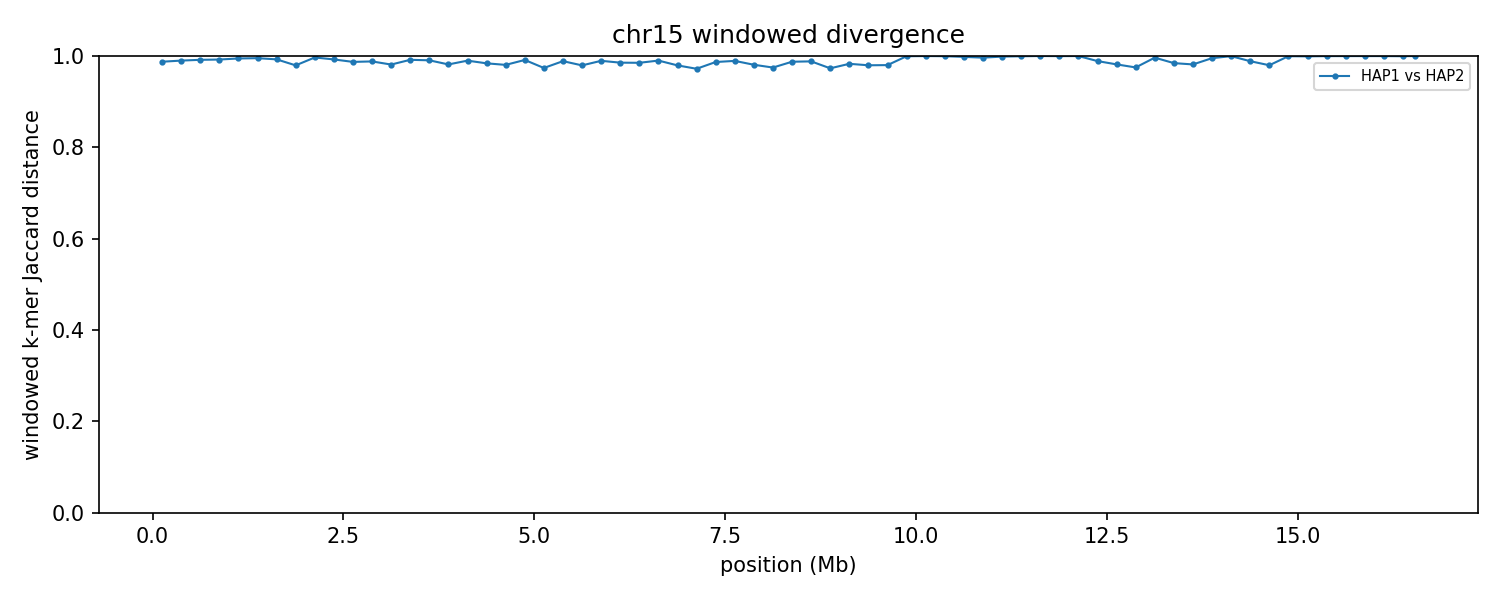

Source data for this figure (header and first rows):
group	win_start	win_end	unit_a	unit_b	hap_a	hap_b	chrom_a	chrom_b	kmers_a	kmers_b	shared	union	jaccard_distance
chr15	1	250000	HAP1_chr15	HAP2_chr15	HAP1	HAP2	15	15	23811	74775	1220	97366	0.9875
chr15	250001	500000	HAP1_chr15	HAP2_chr15	HAP1	HAP2	15	15	222513	216751	4378	434886	0.9899
chr15	500001	750000	HAP1_chr15	HAP2_chr15	HAP1	HAP2	15	15	207919	237332	3698	441553	0.9916
chr15	750001	1000000	HAP1_chr15	HAP2_chr15	HAP1	HAP2	15	15	244513	243595	3746	484362	0.9923
chr15	1000001	1250000	HAP1_chr15	HAP2_chr15	HAP1	HAP2	15	15	240671	245426	2620	483477	0.9946
chr15	1250001	1500000	HAP1_chr15	HAP2_chr15	HAP1	HAP2	15	15	241023	243371	2299	482095	0.9952
chr15	1500001	1750000	HAP1_chr15	HAP2_chr15	HAP1	HAP2	15	15	245014	218678	3384	460308	0.9926
chr15	1750001	2000000	HAP1_chr15	HAP2_chr15	HAP1	HAP2	15	15	196125	237902	8731	425296	0.9795
chr15	2000001	2250000	HAP1_chr15	HAP2_chr15	HAP1	HAP2	15	15	239267	237876	1521	475622	0.9968
chr15	2250001	2500000	HAP1_chr15	HAP2_chr15	HAP1	HAP2	15	15	224614	244494	3498	465610	0.9925
chr15	2500001	2750000	HAP1_chr15	HAP2_chr15	HAP1	HAP2	15	15	241330	238995	6126	474199	0.9871
chr15	2750001	3000000	HAP1_chr15	HAP2_chr15	HAP1	HAP2	15	15	239782	235149	5576	469355	0.9881
chr15	3000001	3250000	HAP1_chr15	HAP2_chr15	HAP1	HAP2	15	15	241150	236686	8788	469048	0.9813
chr15	3250001	3500000	HAP1_chr15	HAP2_chr15	HAP1	HAP2	15	15	234041	242286	3944	472383	0.9917
chr15	3500001	3750000	HAP1_chr15	HAP2_chr15	HAP1	HAP2	15	15	238413	240023	4480	473956	0.9905
chr15	3750001	4000000	HAP1_chr15	HAP2_chr15	HAP1	HAP2	15	15	239909	233122	8578	464453	0.9815
chr15	4000001	4250000	HAP1_chr15	HAP2_chr15	HAP1	HAP2	15	15	200376	183819	3867	380328	0.9898
chr15	4250001	4500000	HAP1_chr15	HAP2_chr15	HAP1	HAP2	15	15	240028	235964	7532	468460	0.9839
chr15	4500001	4750000	HAP1_chr15	HAP2_chr15	HAP1	HAP2	15	15	236538	240201	9096	467643	0.9805
chr15	4750001	5000000	HAP1_chr15	HAP2_chr15	HAP1	HAP2	15	15	237641	244423	4142	477922	0.9913
chr15	5000001	5250000	HAP1_chr15	HAP2_chr15	HAP1	HAP2	15	15	236346	237358	12096	461608	0.9738
chr15	5250001	5500000	HAP1_chr15	HAP2_chr15	HAP1	HAP2	15	15	241196	230246	5267	466175	0.9887
chr15	5500001	5750000	HAP1_chr15	HAP2_chr15	HAP1	HAP2	15	15	231541	239665	9496	461710	0.9794
chr15	5750001	6000000	HAP1_chr15	HAP2_chr15	HAP1	HAP2	15	15	219608	243106	4828	457886	0.9895
chr15	6000001	6250000	HAP1_chr15	HAP2_chr15	HAP1	HAP2	15	15	236141	236248	6793	465596	0.9854
chr15	6250001	6500000	HAP1_chr15	HAP2_chr15	HAP1	HAP2	15	15	234865	146462	5597	375730	0.9851
chr15	6500001	6750000	HAP1_chr15	HAP2_chr15	HAP1	HAP2	15	15	240180	239226	4754	474652	0.99
chr15	6750001	7000000	HAP1_chr15	HAP2_chr15	HAP1	HAP2	15	15	240082	233006	9532	463556	0.9794
chr15	7000001	7250000	HAP1_chr15	HAP2_chr15	HAP1	HAP2	15	15	240371	115884	9697	346558	0.972
chr15	7250001	7500000	HAP1_chr15	HAP2_chr15	HAP1	HAP2	15	15	236949	111023	4527	343445	0.9868
chr15	7500001	7750000	HAP1_chr15	HAP2_chr15	HAP1	HAP2	15	15	236122	167242	4273	399091	0.9893
chr15	7750001	8000000	HAP1_chr15	HAP2_chr15	HAP1	HAP2	15	15	222606	240142	8714	454034	0.9808
chr15	8000001	8250000	HAP1_chr15	HAP2_chr15	HAP1	HAP2	15	15	230735	238164	11566	457333	0.9747
chr15	8250001	8500000	HAP1_chr15	HAP2_chr15	HAP1	HAP2	15	15	229829	231859	5716	455972	0.9875
chr15	8500001	8750000	HAP1_chr15	HAP2_chr15	HAP1	HAP2	15	15	238919	240300	5574	473645	0.9882
chr15	8750001	9000000	HAP1_chr15	HAP2_chr15	HAP1	HAP2	15	15	238300	236727	12474	462553	0.973
chr15	9000001	9250000	HAP1_chr15	HAP2_chr15	HAP1	HAP2	15	15	236974	236351	7964	465361	0.9829
chr15	9250001	9500000	HAP1_chr15	HAP2_chr15	HAP1	HAP2	15	15	233987	204446	8741	429692	0.9797
chr15	9500001	9750000	HAP1_chr15	HAP2_chr15	HAP1	HAP2	15	15	218792	237469	8927	447334	0.98
chr15	9750001	10000000	HAP1_chr15	HAP2_chr15	HAP1	HAP2	15	15	18662	233291	122	251831	0.9995
chr15	10000001	10250000	HAP1_chr15	HAP2_chr15	HAP1	HAP2	15	15	5333	232381	28	237686	0.9999
chr15	10250001	10500000	HAP1_chr15	HAP2_chr15	HAP1	HAP2	15	15	11929	235254	103	247080	0.9996
chr15	10500001	10750000	HAP1_chr15	HAP2_chr15	HAP1	HAP2	15	15	14635	233381	474	247542	0.9981
chr15	10750001	11000000	HAP1_chr15	HAP2_chr15	HAP1	HAP2	15	15	15636	233622	901	248357	0.9964
chr15	11000001	11250000	HAP1_chr15	HAP2_chr15	HAP1	HAP2	15	15	11651	236380	323	247708	0.9987
chr15	11250001	11500000	HAP1_chr15	HAP2_chr15	HAP1	HAP2	15	15	14862	235364	142	250084	0.9994
chr15	11500001	11750000	HAP1_chr15	HAP2_chr15	HAP1	HAP2	15	15	9534	233525	12	243047	1
chr15	11750001	12000000	HAP1_chr15	HAP2_chr15	HAP1	HAP2	15	15	16530	237735	72	254193	0.9997
chr15	12000001	12250000	HAP1_chr15	HAP2_chr15	HAP1	HAP2	15	15	15114	229812	18	244908	0.9999
chr15	12250001	12500000	HAP1_chr15	HAP2_chr15	HAP1	HAP2	15	15	103906	238026	3767	338165	0.9889
chr15	12500001	12750000	HAP1_chr15	HAP2_chr15	HAP1	HAP2	15	15	177016	229091	7326	398781	0.9816
chr15	12750001	13000000	HAP1_chr15	HAP2_chr15	HAP1	HAP2	15	15	222175	230708	11066	441817	0.975
chr15	13000001	13250000	HAP1_chr15	HAP2_chr15	HAP1	HAP2	15	15	238758	44539	1020	282277	0.9964
chr15	13250001	13500000	HAP1_chr15	HAP2_chr15	HAP1	HAP2	15	15	178998	194540	5735	367803	0.9844
chr15	13500001	13750000	HAP1_chr15	HAP2_chr15	HAP1	HAP2	15	15	231553	209146	7990	432709	0.9815
chr15	13750001	14000000	HAP1_chr15	HAP2_chr15	HAP1	HAP2	15	15	222590	19455	1141	240904	0.9953
chr15	14000001	14250000	HAP1_chr15	HAP2_chr15	HAP1	HAP2	15	15	203170	25920	81	229009	0.9996
chr15	14250001	14500000	HAP1_chr15	HAP2_chr15	HAP1	HAP2	15	15	237374	97285	3769	330890	0.9886
chr15	14500001	14750000	HAP1_chr15	HAP2_chr15	HAP1	HAP2	15	15	130456	90245	4379	216322	0.9798
chr15	14750001	15000000	HAP1_chr15	HAP2_chr15	HAP1	HAP2	15	15	175172	29294	93	204373	0.9995
... 7 more rows
